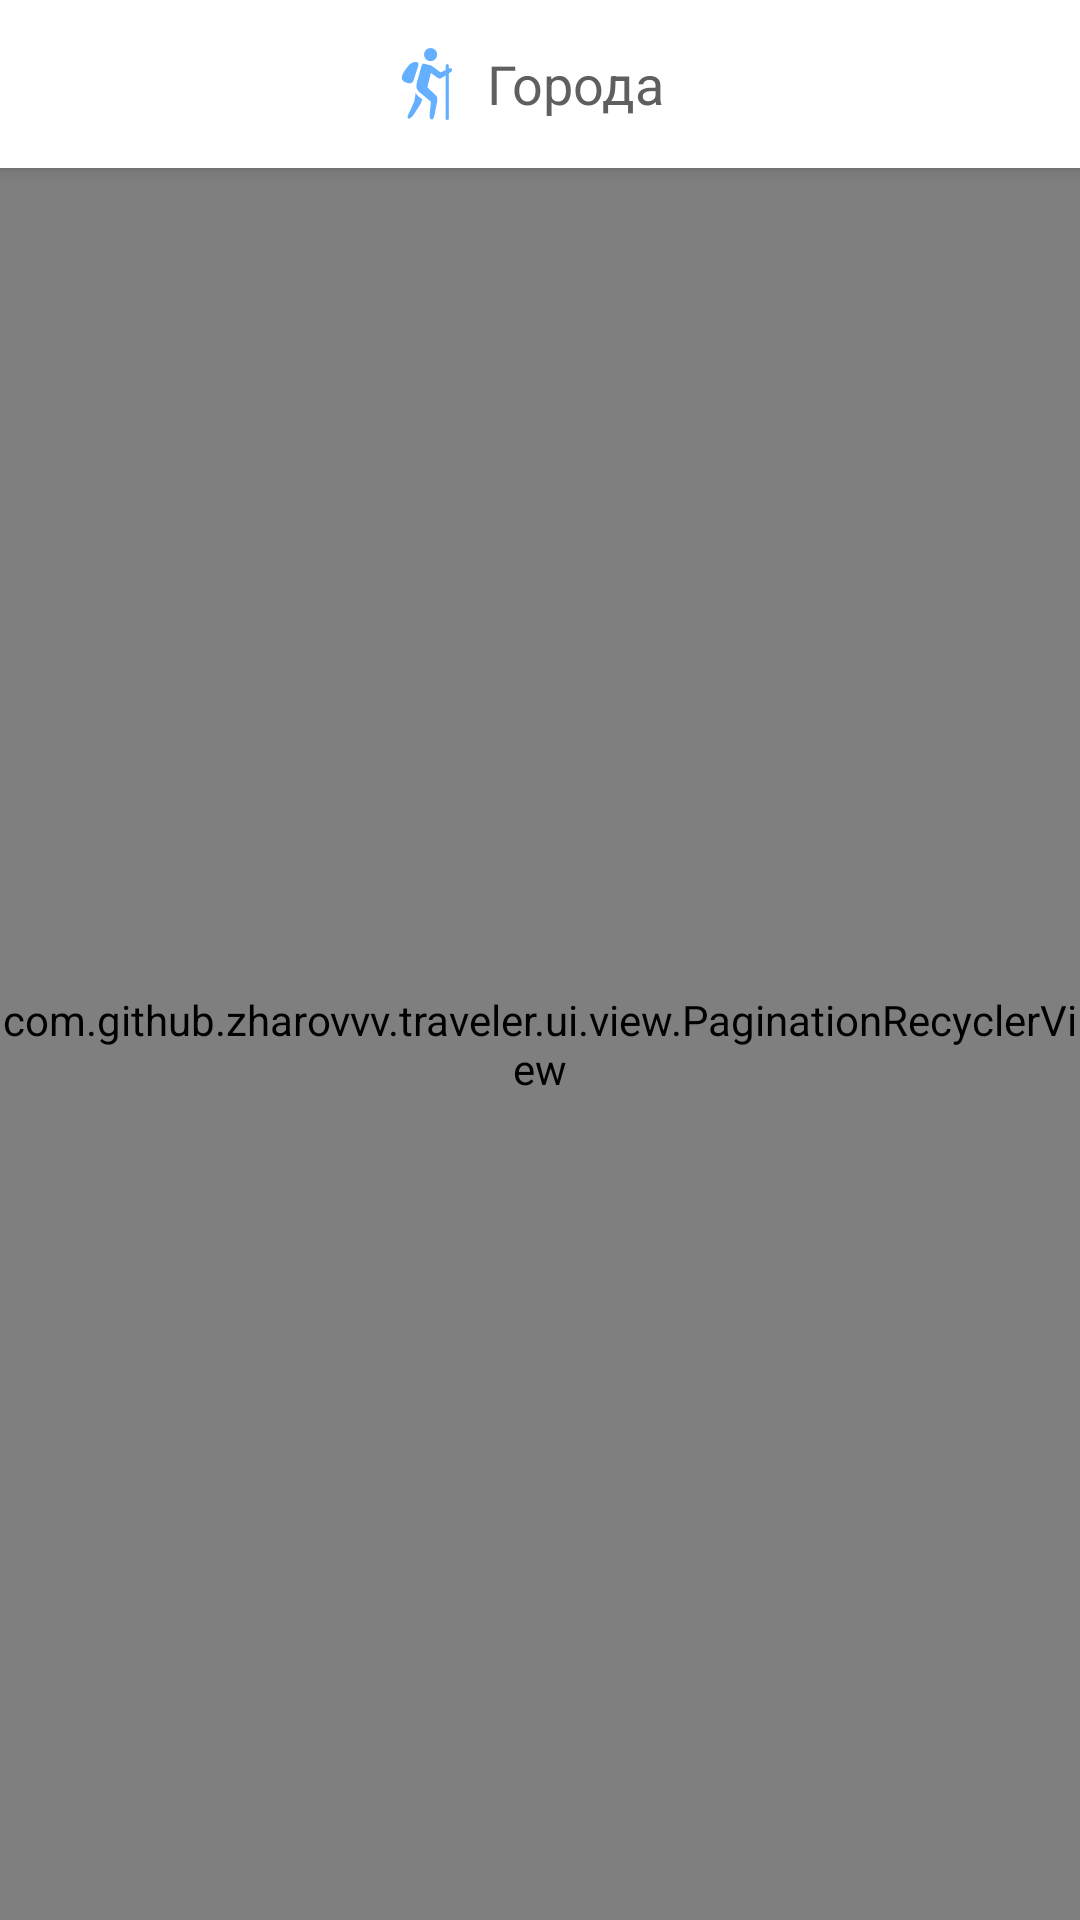

Layout XML and referenced resources for this Android screen:
<!-- AndroidManifest.xml: application theme Theme.Traveler -->
<!-- res/layout/fragment_cities.xml -->
<?xml version="1.0" encoding="utf-8"?>
<androidx.constraintlayout.widget.ConstraintLayout xmlns:android="http://schemas.android.com/apk/res/android"
    xmlns:app="http://schemas.android.com/apk/res-auto"
    android:layout_width="match_parent"
    android:layout_height="match_parent">

    
    <com.google.android.material.appbar.AppBarLayout
        android:id="@+id/app_bar"
        android:layout_width="0dp"
        android:layout_height="wrap_content"
        android:background="@color/white"
        android:elevation="4dp"
        app:layout_constraintEnd_toEndOf="parent"
        app:layout_constraintStart_toStartOf="parent"
        app:layout_constraintTop_toTopOf="parent">

        <androidx.appcompat.widget.Toolbar
            android:id="@+id/fragment_main_toolbar"
            android:layout_width="match_parent"
            android:layout_height="wrap_content"
            android:elevation="6dp">

            <ImageView
                android:layout_width="wrap_content"
                android:layout_height="wrap_content"
                android:layout_gravity="center"
                android:contentDescription="@null"
                android:src="@drawable/ic_traveler"
                app:tint="@color/blue" />

            <TextView
                android:layout_width="wrap_content"
                android:layout_height="wrap_content"
                android:layout_gravity="center"
                android:paddingStart="@dimen/indent_small"
                android:paddingEnd="@dimen/indent_small"
                android:text="@string/cities"
                android:textColor="@color/gray"
                android:textSize="18sp" />

        </androidx.appcompat.widget.Toolbar>
    </com.google.android.material.appbar.AppBarLayout>

    <com.github.example.traveler.ui.view.PaginationRecyclerView
        android:id="@+id/cities_recycler_view"
        android:layout_width="0dp"
        android:layout_height="0dp"
        android:clipToPadding="false"
        android:paddingTop="@dimen/indent_small"
        android:paddingBottom="@dimen/indent_small"
        app:layout_constraintBottom_toBottomOf="parent"
        app:layout_constraintEnd_toEndOf="parent"
        app:layout_constraintStart_toStartOf="parent"
        app:layout_constraintTop_toBottomOf="@id/app_bar" />

</androidx.constraintlayout.widget.ConstraintLayout>
<!-- resources referenced by this layout -->
<resources>
  <color name="blue">#FF64AFFF</color>
  <color name="gray">#FF5F5F5F</color>
  <color name="white">#FFFFFFFF</color>
  <dimen name="indent_small">8dp</dimen>
  <!-- drawable ic_traveler: vector/xml drawable (drawable, 2171 chars, omitted) -->
  <string name="cities">Города</string>
  <style name="Theme.Traveler" parent="Theme.MaterialComponents.Light.NoActionBar">
          
          <item name="android:windowLightStatusBar">true</item>
          <item name="android:statusBarColor">@color/white</item>
      </style>
</resources>
